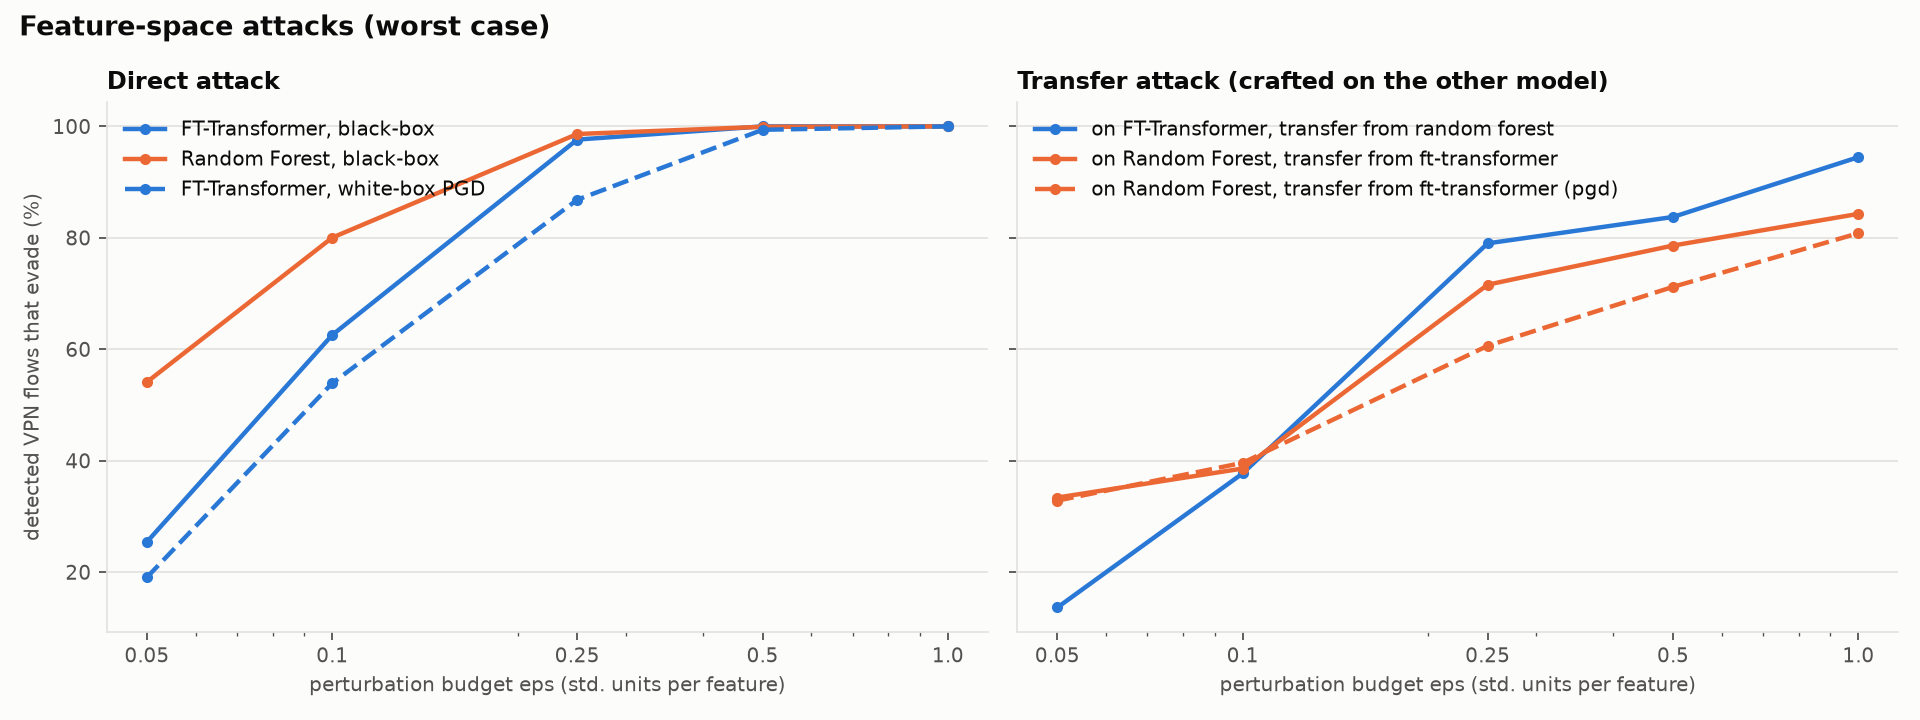

The file beside this chart, header and first rows:
eps, attack, model, evasion_rate
0.05, Black-box random search, FT-Transformer, 0.2542
0.05, Black-box random search, Random Forest, 0.5412
0.05, White-box PGD, FT-Transformer, 0.1907
0.05, Transfer from FT-Transformer, Random Forest, 0.3339
0.05, Transfer from Random Forest, FT-Transformer, 0.1365
0.05, Transfer from FT-Transformer (PGD), Random Forest, 0.3283
0.1, Black-box random search, FT-Transformer, 0.6256
0.1, Black-box random search, Random Forest, 0.8003
0.1, White-box PGD, FT-Transformer, 0.5391
0.1, Transfer from FT-Transformer, Random Forest, 0.386
0.1, Transfer from Random Forest, FT-Transformer, 0.3773
0.1, Transfer from FT-Transformer (PGD), Random Forest, 0.3962
0.25, Black-box random search, FT-Transformer, 0.9763
0.25, Black-box random search, Random Forest, 0.9863
0.25, White-box PGD, FT-Transformer, 0.8683
0.25, Transfer from FT-Transformer, Random Forest, 0.7159
0.25, Transfer from Random Forest, FT-Transformer, 0.7901
0.25, Transfer from FT-Transformer (PGD), Random Forest, 0.6062
0.5, Black-box random search, FT-Transformer, 1.0
0.5, Black-box random search, Random Forest, 0.9992
0.5, White-box PGD, FT-Transformer, 0.9939
0.5, Transfer from FT-Transformer, Random Forest, 0.7861
0.5, Transfer from Random Forest, FT-Transformer, 0.8374
0.5, Transfer from FT-Transformer (PGD), Random Forest, 0.7119
1.0, Black-box random search, FT-Transformer, 1.0
1.0, Black-box random search, Random Forest, 1.0
1.0, White-box PGD, FT-Transformer, 1.0
1.0, Transfer from FT-Transformer, Random Forest, 0.8429
1.0, Transfer from Random Forest, FT-Transformer, 0.9448
1.0, Transfer from FT-Transformer (PGD), Random Forest, 0.8082
